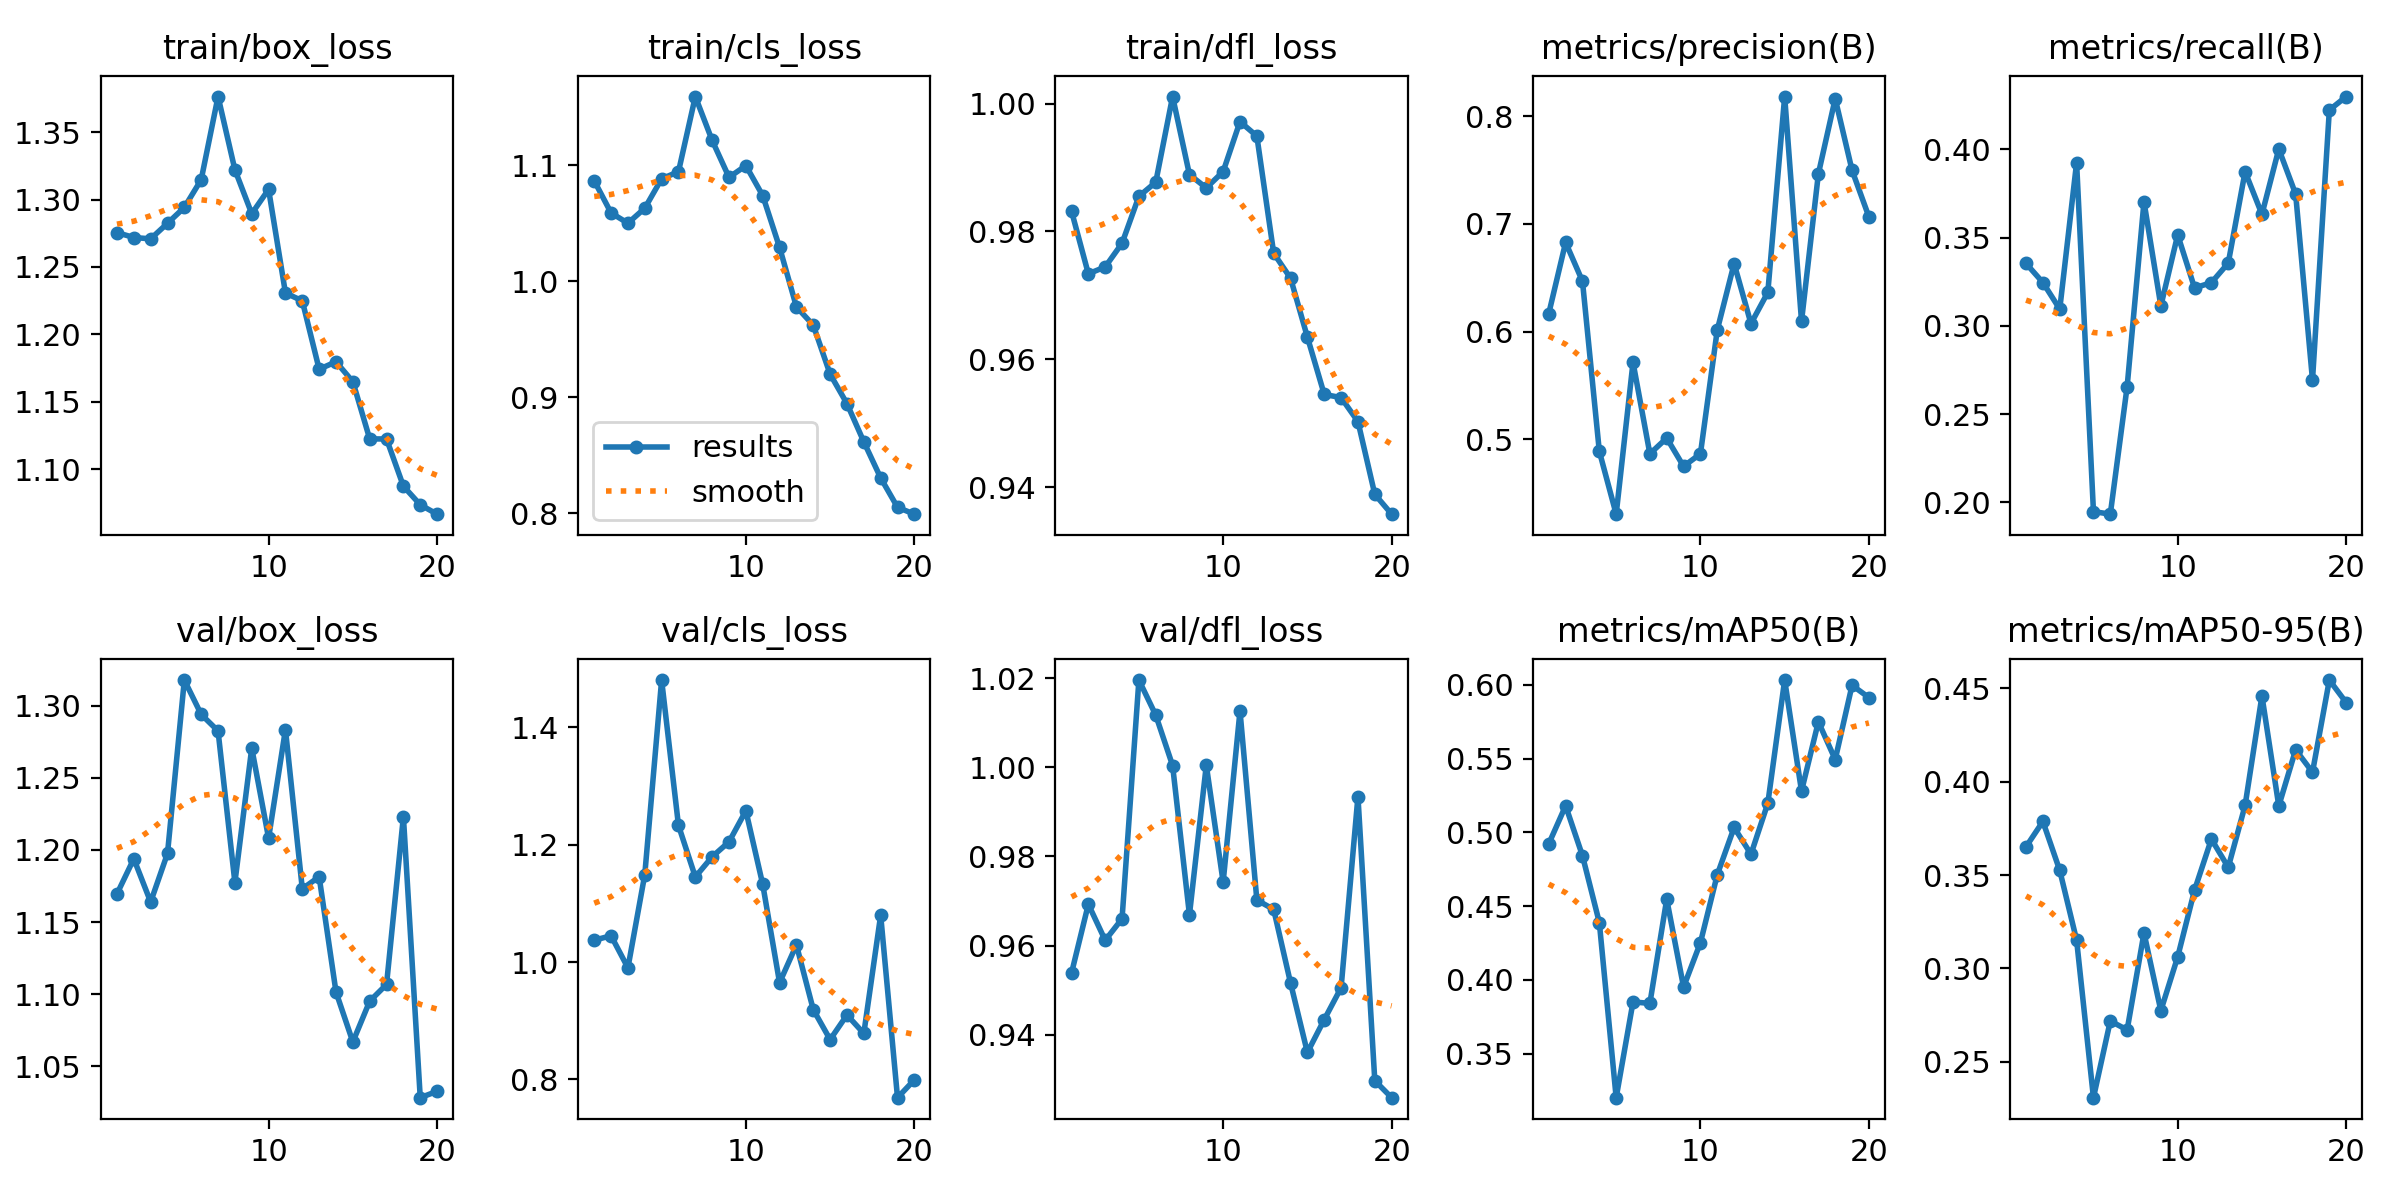

Data behind this chart, as committed beside it:
epoch, time, train/box_loss, train/cls_loss, train/dfl_loss, metrics/precision(B), metrics/recall(B), metrics/mAP50(B), metrics/mAP50-95(B), val/box_loss, val/cls_loss, val/dfl_loss, lr/pg0, lr/pg1, lr/pg2
1, 491.4, 1.276, 1.086, 0.9832, 0.6168, 0.3354, 0.4922, 0.3651, 1.169, 1.037, 0.9538, 0.08515, 0.00165, 0.00165
2, 979.4, 1.272, 1.059, 0.9734, 0.6828, 0.3246, 0.518, 0.3787, 1.194, 1.045, 0.9693, 0.06999, 0.003151, 0.003151
3, 1471, 1.271, 1.05, 0.9745, 0.6468, 0.3095, 0.4841, 0.3525, 1.164, 0.9901, 0.9612, 0.05466, 0.004485, 0.004485
4, 1963, 1.282, 1.063, 0.9782, 0.4887, 0.3925, 0.4389, 0.3152, 1.198, 1.149, 0.966, 0.03916, 0.005653, 0.005653
5, 2454, 1.294, 1.088, 0.9855, 0.4303, 0.1947, 0.3201, 0.2308, 1.318, 1.481, 1.02, 0.02349, 0.006655, 0.006655
6, 2947, 1.315, 1.094, 0.9877, 0.5714, 0.1932, 0.385, 0.2719, 1.294, 1.233, 1.012, 0.00766, 0.00749, 0.00749
7, 3438, 1.376, 1.159, 1.001, 0.4864, 0.2656, 0.384, 0.2671, 1.283, 1.145, 1, 0.007003, 0.007003, 0.007003
8, 3927, 1.322, 1.121, 0.9889, 0.501, 0.3704, 0.4546, 0.319, 1.177, 1.179, 0.9669, 0.006503, 0.006503, 0.006503
9, 4415, 1.289, 1.089, 0.9868, 0.4748, 0.3113, 0.3951, 0.2774, 1.271, 1.205, 1, 0.006004, 0.006004, 0.006004
10, 4904, 1.308, 1.1, 0.9894, 0.4864, 0.3516, 0.4252, 0.3062, 1.208, 1.258, 0.9743, 0.005504, 0.005504, 0.005504
11, 5392, 1.231, 1.074, 0.9972, 0.6015, 0.3215, 0.4713, 0.3419, 1.284, 1.132, 1.013, 0.005005, 0.005005, 0.005005
12, 5879, 1.225, 1.029, 0.9949, 0.6631, 0.3245, 0.5033, 0.3693, 1.173, 0.9647, 0.9702, 0.004505, 0.004505, 0.004505
13, 6368, 1.174, 0.9779, 0.9766, 0.6074, 0.3356, 0.4852, 0.3541, 1.181, 1.029, 0.9681, 0.004006, 0.004006, 0.004006
14, 6856, 1.18, 0.962, 0.9727, 0.6364, 0.3874, 0.5197, 0.3873, 1.102, 0.9188, 0.9517, 0.003507, 0.003507, 0.003507
15, 7343, 1.165, 0.9199, 0.9635, 0.8184, 0.3633, 0.6033, 0.4459, 1.067, 0.8677, 0.9361, 0.003007, 0.003007, 0.003007
16, 7832, 1.123, 0.8945, 0.9545, 0.6096, 0.4003, 0.528, 0.387, 1.095, 0.9097, 0.9434, 0.002508, 0.002508, 0.002508
17, 8323, 1.123, 0.8616, 0.954, 0.7465, 0.3747, 0.575, 0.4171, 1.107, 0.8782, 0.9506, 0.002008, 0.002008, 0.002008
18, 8813, 1.088, 0.8305, 0.9503, 0.8164, 0.2693, 0.5494, 0.4051, 1.223, 1.08, 0.9934, 0.001509, 0.001509, 0.001509
19, 9302, 1.074, 0.8052, 0.9389, 0.7498, 0.4224, 0.5997, 0.4544, 1.028, 0.7686, 0.9298, 0.001009, 0.001009, 0.001009
20, 9790, 1.067, 0.7993, 0.9358, 0.7065, 0.43, 0.5914, 0.4423, 1.033, 0.799, 0.9259, 0.0005095, 0.0005095, 0.0005095
